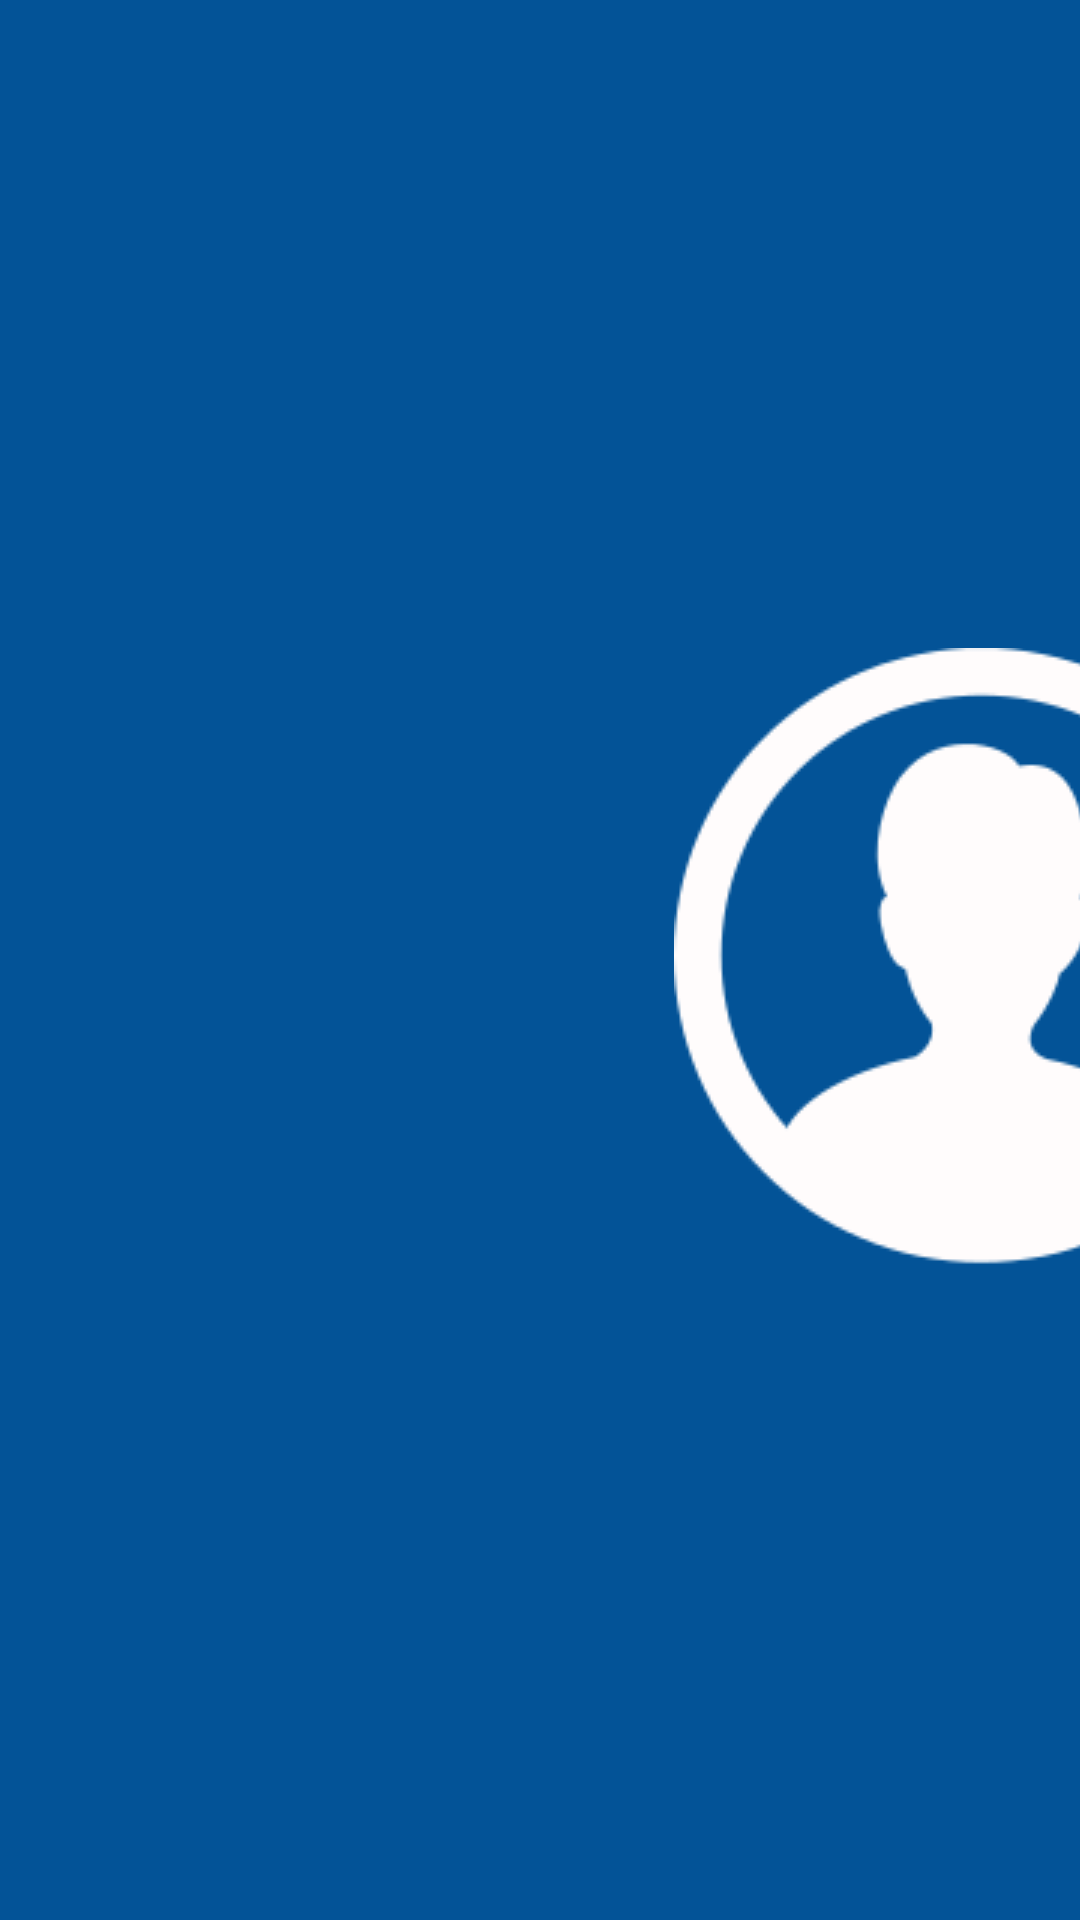

This screen was rendered from an Android layout file. Write that file and the resources it references.
<!-- AndroidManifest.xml: application theme Theme.AppNews -->
<!-- res/layout/toolbar_main.xml -->
<?xml version="1.0" encoding="utf-8"?>
<androidx.appcompat.widget.Toolbar xmlns:android="http://schemas.android.com/apk/res/android"
    xmlns:app="http://schemas.android.com/apk/res-auto"
    android:id="@+id/toolbar"
    android:layout_width="match_parent"
    android:layout_height="?actionBarSize"
    android:background="@color/purple_700">



    <RelativeLayout
        android:layout_width="match_parent"
        android:layout_height="wrap_content"
        android:orientation="horizontal">


        <ImageView
            android:id="@+id/imgUser"
            android:layout_width="wrap_content"
            android:layout_height="wrap_content"
            android:layout_alignParentEnd="true"
            android:layout_centerVertical="true"
            android:layout_marginEnd="-85dp"
            android:padding="12dp"
            android:src="@drawable/user2" />

    </RelativeLayout>

</androidx.appcompat.widget.Toolbar>
<!-- resources referenced by this layout -->
<resources>
  <color name="purple_700">#035397</color>
  <!-- drawable user2: png bitmap (drawable, 10009 bytes) -->
  <style name="Theme.AppNews" parent="Theme.MaterialComponents.NoActionBar">
          
          <item name="colorPrimary">@color/purple_500</item>
          <item name="colorPrimaryVariant">@color/purple_700</item>
          <item name="colorOnPrimary">@color/white</item>
          
          <item name="colorSecondary">@color/teal_200</item>
          <item name="colorSecondaryVariant">@color/teal_700</item>
          <item name="colorOnSecondary">@color/black</item>
          
          <item name="android:statusBarColor" tools:targetApi="l">?attr/colorPrimaryVariant</item>
          
      </style>
  <color name="purple_500">#035397</color>
  <color name="white">#FFFFFFFF</color>
  <color name="teal_200">#FF03DAC5</color>
  <color name="teal_700">#FF018786</color>
  <color name="black">#FF000000</color>
</resources>
